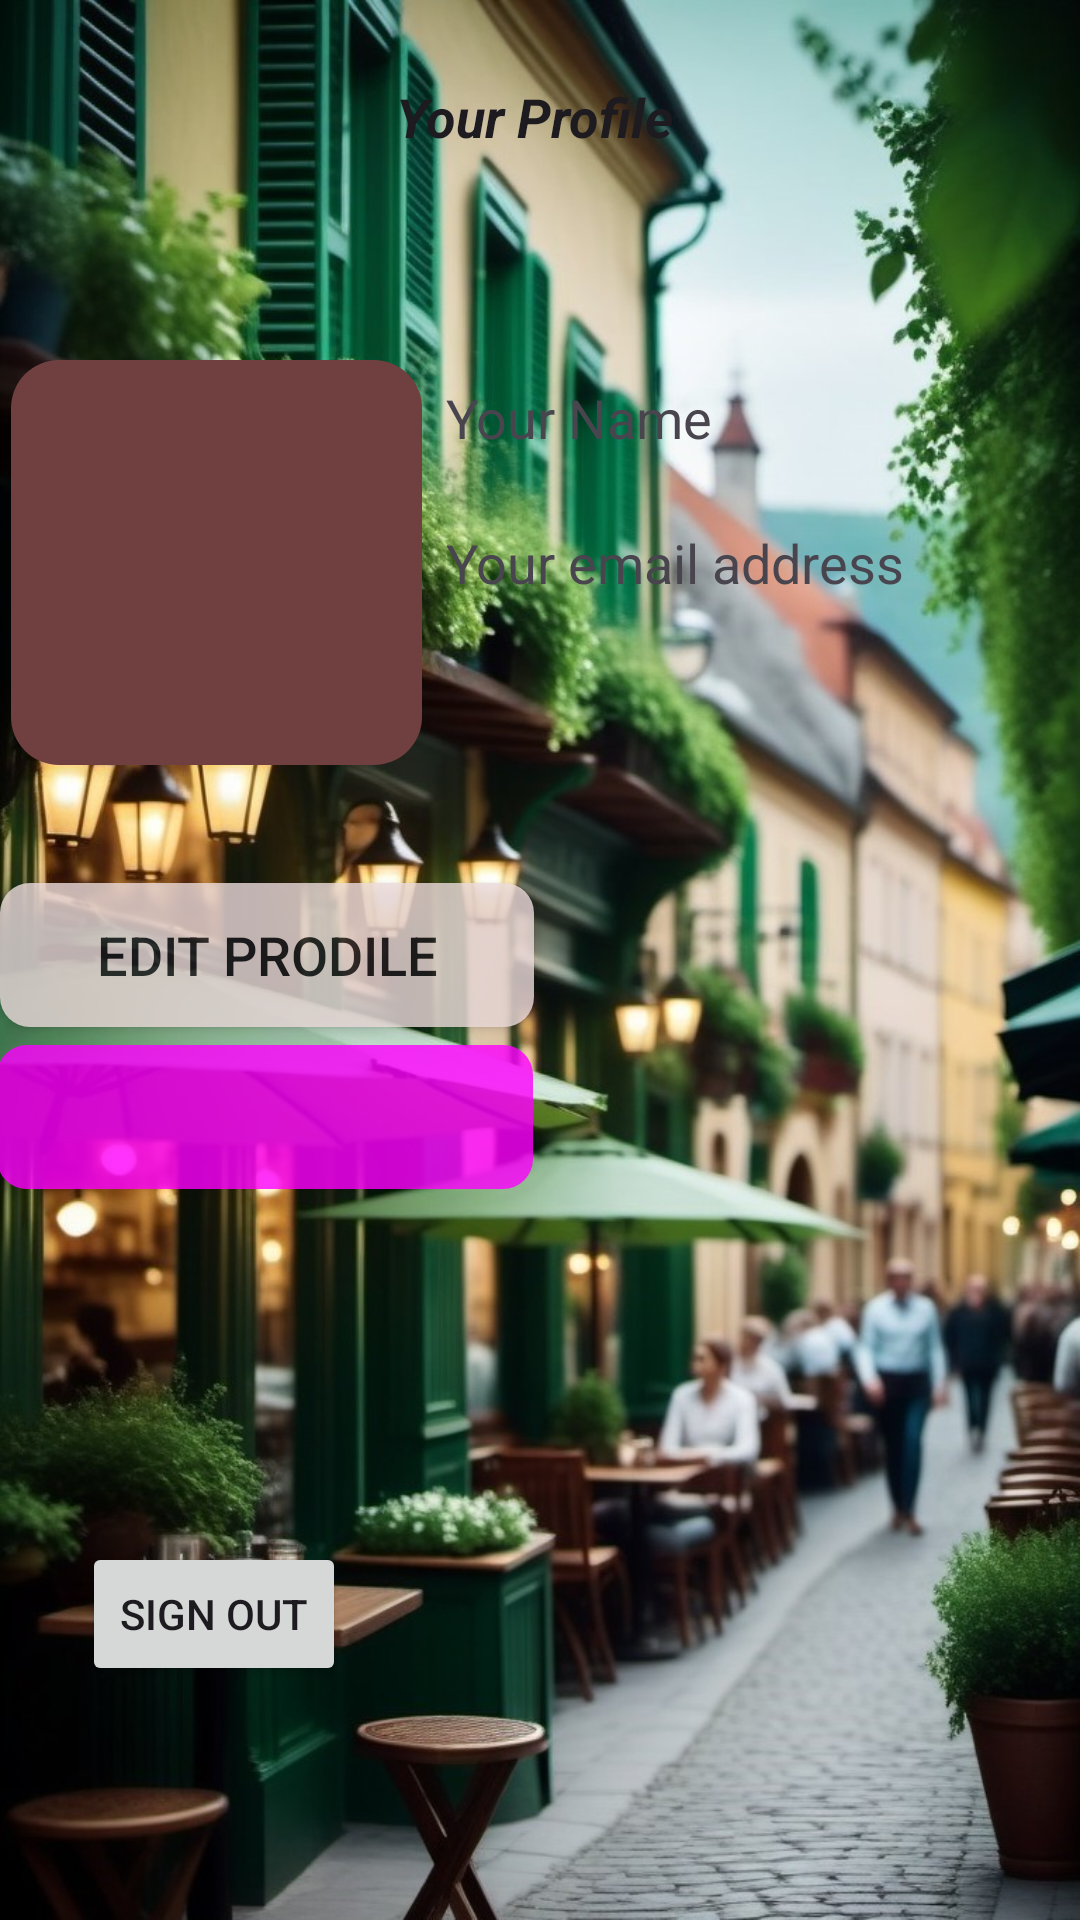

Here is an Android app screen rendered from its layout file. Give the layout XML and the strings, colors and styles it references.
<!-- AndroidManifest.xml: application theme Theme.MyApplication -->
<!-- res/layout/activity_profile.xml -->
<?xml version="1.0" encoding="utf-8"?>
<androidx.constraintlayout.widget.ConstraintLayout xmlns:android="http://schemas.android.com/apk/res/android"
    xmlns:app="http://schemas.android.com/apk/res-auto"
    xmlns:tools="http://schemas.android.com/tools"
    android:layout_width="match_parent"
    android:layout_height="match_parent"
    android:layout_gravity="center"
    android:orientation="vertical"
    android:background="@drawable/town"
    tools:context=".ProfileActivity">

    <View
        android:id="@+id/backgroundView"
        android:layout_width="371dp"
        android:layout_height="236dp"
        android:layout_marginStart="8dp"
        android:layout_marginEnd="8dp"
        android:alpha="0.8"
        android:background="@drawable/rounded_background"
        app:layout_constraintBottom_toBottomOf="@+id/imageView2"
        app:layout_constraintEnd_toEndOf="parent"
        app:layout_constraintStart_toStartOf="parent"
        app:layout_constraintTop_toTopOf="@id/text_your_profile"
        app:layout_constraintVertical_bias="0.863" />


    <View
        android:id="@+id/backgroundViewBtn"
        android:layout_width="382dp"
        android:layout_height="287dp"
        android:layout_marginStart="6dp"
        android:layout_marginTop="32dp"
        android:layout_marginEnd="8dp"
        android:alpha="0.5"
        android:background="@drawable/rounded_background"
        app:layout_constraintEnd_toEndOf="parent"
        app:layout_constraintHorizontal_bias="0.333"
        app:layout_constraintStart_toStartOf="parent"
        app:layout_constraintTop_toBottomOf="@+id/backgroundView" />

    <Button
        android:id="@+id/btn_logout"
        android:layout_width="wrap_content"
        android:layout_height="wrap_content"
        android:layout_marginTop="256dp"
        android:text="@string/sign_out"
        app:layout_constraintBottom_toBottomOf="@+id/backgroundViewBtn"
        app:layout_constraintEnd_toEndOf="@+id/backgroundViewBtn"
        app:layout_constraintHorizontal_bias="0.095"
        app:layout_constraintStart_toStartOf="parent"
        app:layout_constraintTop_toBottomOf="@+id/imageView2"
        app:layout_constraintVertical_bias="0.181" />

    <TextView
        android:id="@+id/text_your_profile"
        android:layout_width="wrap_content"
        android:layout_height="wrap_content"
        android:layout_marginStart="32dp"
        android:layout_marginEnd="32dp"
        android:layout_marginBottom="76dp"
        android:text="@string/your_profile"
        android:textAppearance="@style/TextAppearance.AppCompat.Body1"
        android:textSize="18sp"
        android:textStyle="bold|italic"
        app:layout_constraintBottom_toTopOf="@+id/profileName"
        app:layout_constraintEnd_toEndOf="parent"
        app:layout_constraintHorizontal_bias="0.492"
        app:layout_constraintStart_toStartOf="parent" />

    <ImageView
        android:id="@+id/imageView2"
        android:layout_width="137dp"
        android:layout_height="135dp"
        android:layout_marginTop="120dp"
        android:background="@drawable/image_background"
        android:src="@drawable/ic_launcher_foreground"
        app:layout_constraintEnd_toEndOf="parent"
        app:layout_constraintHorizontal_bias="0.04"
        app:layout_constraintStart_toStartOf="@+id/backgroundView"
        app:layout_constraintTop_toTopOf="parent"
        android:contentDescription="@string/image"
       />

    <TextView
        android:id="@+id/profileName"
        android:layout_width="0dp"
        android:layout_height="wrap_content"
        android:layout_marginStart="8dp"
        android:layout_marginEnd="8dp"
        android:layout_marginBottom="24dp"
        android:textSize="18sp"
        android:text="@string/your_name"
        app:layout_constraintBottom_toTopOf="@+id/profile_email"
        app:layout_constraintEnd_toEndOf="parent"
        app:layout_constraintStart_toEndOf="@+id/imageView2" />

    <TextView
        android:id="@+id/profile_email"
        android:layout_width="0dp"
        android:layout_height="wrap_content"
        android:layout_marginStart="8dp"
        android:layout_marginEnd="8dp"
        android:textSize="18sp"
        android:text="@string/your_email_address"
        app:layout_constraintBottom_toBottomOf="parent"
        app:layout_constraintEnd_toEndOf="parent"
        app:layout_constraintHorizontal_bias="1.0"
        app:layout_constraintStart_toEndOf="@+id/imageView2"
        app:layout_constraintTop_toTopOf="parent"
        app:layout_constraintVertical_bias="0.285" />

    <Button
        android:id="@+id/btn_edit_profile"
        android:layout_width="178dp"
        android:layout_height="48dp"
        android:layout_marginTop="6dp"
        android:alpha="0.8"
        android:background="@drawable/custom_button_background"
        android:backgroundTint="#EDDCDC"
        android:text="@string/edit_prodile"
        android:textSize="18sp"
        app:iconTint="@color/light_green"
        app:layout_constraintEnd_toEndOf="@+id/backgroundViewBtn"
        app:layout_constraintHorizontal_bias="0.028"
        app:layout_constraintStart_toStartOf="@+id/backgroundViewBtn"
        app:layout_constraintTop_toTopOf="@+id/backgroundViewBtn"
        app:strokeColor="#DDC9C9" />

    <Button
        android:id="@+id/btn_show_routes"
        style="@style/Widget.Material3.Button"
        android:layout_width="wrap_content"
        android:layout_height="wrap_content"
        android:layout_marginTop="6dp"
        android:text="@string/show_me_routes"
        android:alpha="0.8"
        android:textSize="18sp"
        android:background="@drawable/custom_button_background"
        app:layout_constraintEnd_toEndOf="parent"
        app:layout_constraintHorizontal_bias="0.023"
        app:layout_constraintStart_toStartOf="@+id/backgroundViewBtn"
        app:layout_constraintTop_toBottomOf="@+id/btn_edit_profile" />


    






</androidx.constraintlayout.widget.ConstraintLayout>
<!-- resources referenced by this layout -->
<resources>
  <color name="light_green">#BEDA96</color>
  <!-- drawable custom_button_background (drawable) -->
  <?xml version="1.0" encoding="utf-8"?>
  <shape xmlns:android="http://schemas.android.com/apk/res/android">
      <gradient android:startColor="#E1DA6F"
                android:endColor="#E91E63"
          android:angle="24"/>
      <corners android:radius="10dp" />
  </shape>
  <!-- drawable image_background (drawable) -->
  <?xml version="1.0" encoding="utf-8"?>
  <shape xmlns:android="http://schemas.android.com/apk/res/android">
      <solid android:color="#704040" />
      <corners android:radius="16dp" />
  </shape>
  <!-- drawable town: jpg bitmap (drawable, 203413 bytes) -->
  <string name="edit_prodile">Edit Prodile</string>
  <string name="image">Image</string>
  <string name="show_me_routes">Show my routes</string>
  <string name="sign_out">Sign out</string>
  <string name="your_email_address">Your email address</string>
  <string name="your_name">Your Name</string>
  <string name="your_profile">Your Profile</string>
  <style name="Theme.MyApplication" parent="Base.Theme.MyApplication" />
  <style name="Base.Theme.MyApplication" parent="Theme.Material3.DayNight.NoActionBar">
          
          <item name="colorPrimary">@color/green</item>
          <item name="colorPrimaryVariant">@color/green</item>
      </style>
  <color name="green">#69733A</color>
</resources>
